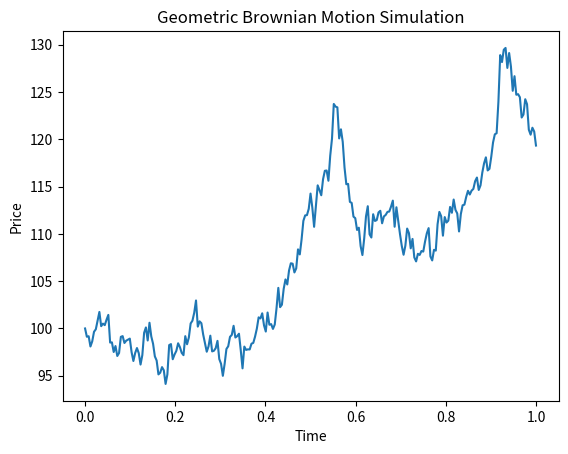

Generate this figure with matplotlib:
# [redacted]
# Date: 2023/05/04
# Purpose: Geometric Brownian Motion
# Paper references: https://galton.uchicago.edu/~mykland/paperlinks/I.A.1-Econometrics_of_High_Frequency_Data.pdf

import numpy as np
import matplotlib.pyplot as plt

# Define the parameters of the model
mu = 0.1  # mean return
sigma = 0.2  # volatility
S0 = 100  # initial price
T = 1  # time horizon
N = 252  # number of time steps
dt = T / N  # time step

# Generate random normal variables for the Wiener process
np.random.seed(2077)
z = np.random.normal(size=N)

# Simulate the geometric Brownian motion
S = np.zeros(N+1)
S[0] = S0
for i in range(1, N+1):
    S[i] = S[i-1] * np.exp((mu - 0.5 * sigma**2) * dt + sigma * np.sqrt(dt) * z[i-1])

# Plot the results
t = np.linspace(0, T, N+1)
plt.plot(t, S)
plt.xlabel('Time')
plt.ylabel('Price')
plt.title('Geometric Brownian Motion Simulation')
plt.show()
